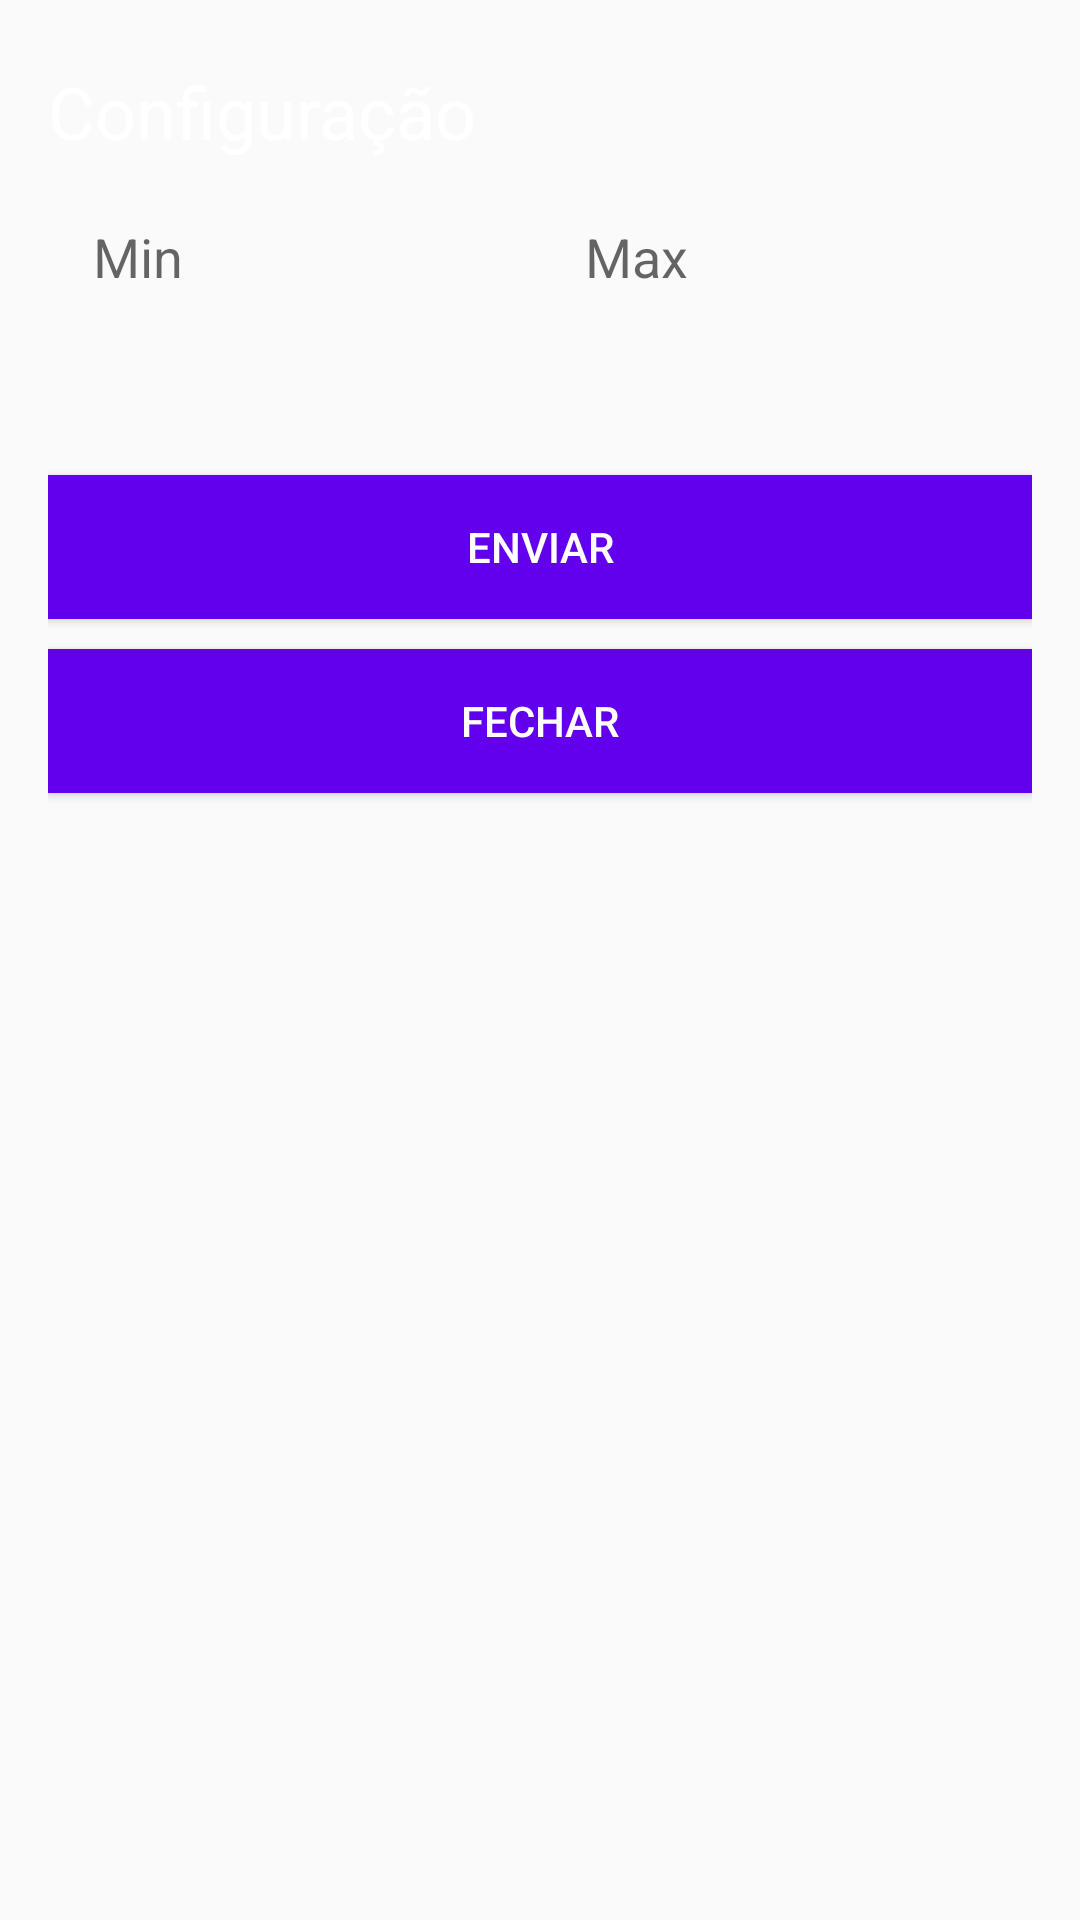

This screen was rendered from an Android layout file. Write that file and the resources it references.
<!-- AndroidManifest.xml: application theme AppTheme -->
<!-- res/layout/activity_main.xml -->
<?xml version="1.0" encoding="utf-8"?>
<LinearLayout xmlns:android="http://schemas.android.com/apk/res/android"
    xmlns:app="http://schemas.android.com/apk/res-auto"
    xmlns:tools="http://schemas.android.com/tools"
    android:layout_width="match_parent"
    android:layout_height="match_parent"
    android:orientation="vertical"
    tools:context=".View.MainActivity"
    style="@style/container">

    <TextView

        style="@style/titulo"
        android:text="@string/configuracao"/>

    <LinearLayout
        android:layout_width="match_parent"
        android:layout_height="95dp"
        android:orientation="horizontal">

        <EditText
            style="@style/edit_text_lado_a_lado"
            android:hint="@string/hint_min"
            android:inputType="number"
            android:id="@+id/editTextMinimo"/>

        <EditText

            style="@style/edit_text_lado_a_lado"
            android:hint="@string/hint_max"
            android:inputType="number"
            android:id="@+id/editTextMaximo"/>

    </LinearLayout>

    <Button
       style="@style/btn_sucesso"
        android:text="@string/enviar"
        android:onClick="enviar"
        android:id="@+id/enviar"/>

    <Button
        style="@style/btn_sucesso"
        android:text="@string/fechar"
        android:onClick="fechar"
        android:id="@+id/fechar"/>

    <TextView
        style="@style/texto_resultado"
        android:id="@+id/tvResultado"/>
    <LinearLayout
        android:layout_width="match_parent"
        android:layout_height="wrap_content"
        android:orientation="vertical"
        android:id="@+id/layoutResultado">

    </LinearLayout>

</LinearLayout>
<!-- resources referenced by this layout -->
<resources>
  <string name="configuracao">Configuração</string>
  <string name="enviar">Enviar</string>
  <string name="fechar">Fechar</string>
  <string name="hint_max">Max</string>
  <string name="hint_min">Min</string>
  <style name="btn_sucesso" parent="base">
          <item name="android:background">@color/colorPrimary</item>
          <item name="android:textColor">#fff</item>
      </style>
  <style name="container">
          <item name="android:padding">16dp</item>
          <item name="android:background">@drawable/fundo</item>
      </style>
  <style name="edit_text_lado_a_lado">
          <item name="android:layout_width">0dp</item>
          <item name="android:layout_weight">1</item>
          <item name="android:layout_height">wrap_content</item>
          <item name="android:background">@color/fundo_edit_text</item>
          <item name="android:padding">10dp</item>
          <item name="android:layout_margin">5dp</item>
      </style>
  <style name="texto_resultado" parent="base">
          <item name="android:textSize">24sp</item>
          <item name="android:textColor">#fff</item>
      </style>
  <style name="titulo" parent="base">
          <item name="android:textSize">24sp</item>
          <item name="android:textColor">#fff</item>
      </style>
  <style name="AppTheme" parent="Theme.AppCompat.Light.DarkActionBar">
          
          <item name="colorPrimary">@color/colorPrimary</item>
          <item name="colorPrimaryDark">@color/colorPrimaryDark</item>
          <item name="colorAccent">@color/colorAccent</item>
      </style>
  <style name="base">
          <item name="android:layout_width">match_parent</item>
          <item name="android:layout_height">wrap_content</item>
          <item name="android:layout_marginTop">5dp</item>
          <item name="android:layout_marginBottom">5dp</item>
      </style>
  <!-- not gathered from this repository: default colours our renderer supplied (Android Studio template values) -->
  <color name="colorPrimary">#FF6200EE</color>
  <color name="colorPrimaryDark">#FF3700B3</color>
  <color name="colorAccent">#FF03DAC5</color>
</resources>
